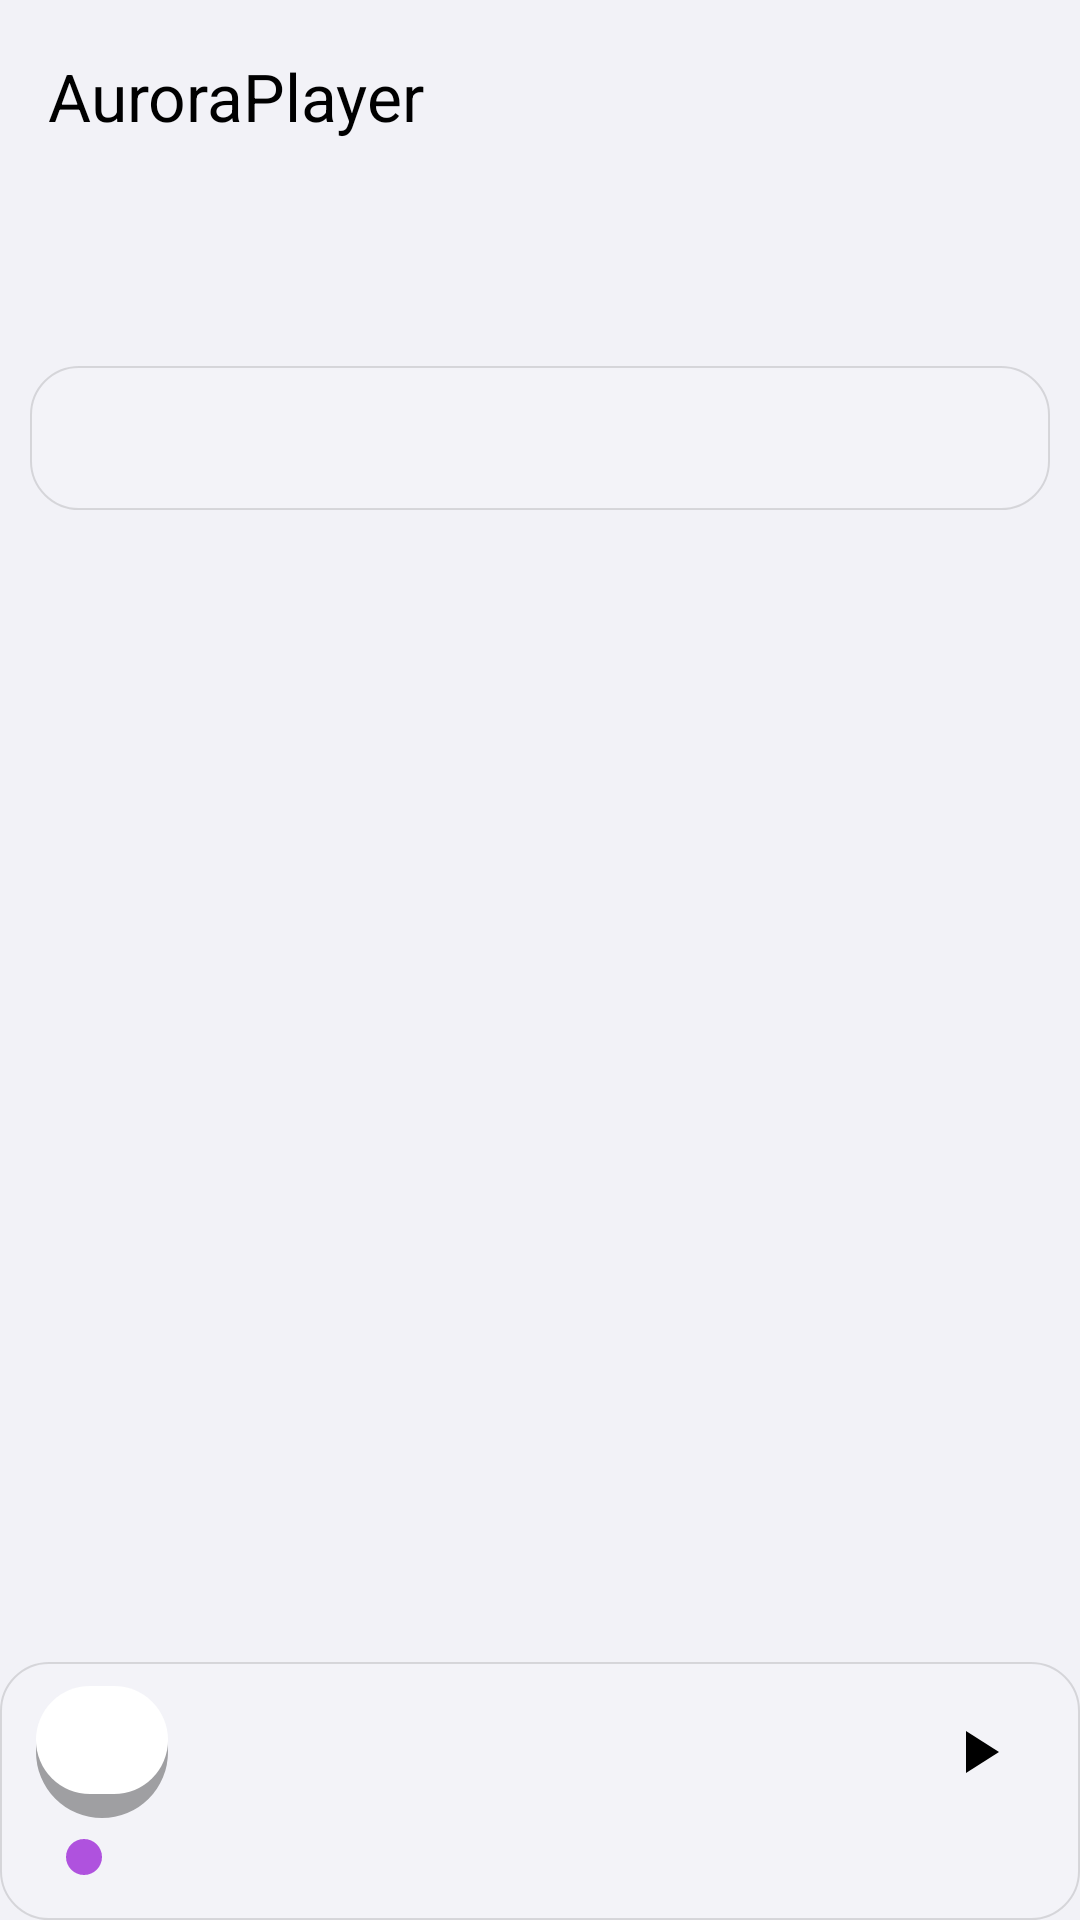

This screen was rendered from an Android layout file. Write that file and the resources it references.
<!-- AndroidManifest.xml: activity theme Theme.AuroraPlayer -->
<!-- res/layout/activity_main.xml -->
<?xml version="1.0" encoding="utf-8"?>
<androidx.coordinatorlayout.widget.CoordinatorLayout xmlns:android="http://schemas.android.com/apk/res/android"
    xmlns:app="http://schemas.android.com/apk/res-auto"
    android:layout_width="match_parent"
    android:layout_height="match_parent"
    android:background="@color/background_primary">

    <LinearLayout
        android:layout_width="match_parent"
        android:layout_height="match_parent"
        android:orientation="vertical">

        <com.google.android.material.appbar.AppBarLayout
            android:layout_width="match_parent"
            android:layout_height="wrap_content"
            android:background="@color/background_primary">

            <androidx.appcompat.widget.Toolbar
                android:id="@+id/toolbar"
                android:layout_width="match_parent"
                android:layout_height="?attr/actionBarSize"
                app:title="@string/app_name"
                app:titleTextColor="@color/text_primary" />
        </com.google.android.material.appbar.AppBarLayout>

        <com.google.android.material.tabs.TabLayout
            android:id="@+id/categoryTabs"
            android:layout_width="match_parent"
            android:layout_height="wrap_content"
            android:background="@color/background_primary"
            app:tabMode="fixed"
            app:tabGravity="fill"
            app:tabTextColor="@color/nav_item_unselected"
            app:tabSelectedTextColor="@color/accent_default"
            app:tabIndicatorColor="@color/accent_default" />

        <androidx.appcompat.widget.SearchView
            android:id="@+id/searchView"
            android:layout_width="match_parent"
            android:layout_height="wrap_content"
            android:layout_margin="10dp"
            android:background="@drawable/glass_background"
            android:queryHint="@string/library_search" />

        <androidx.recyclerview.widget.RecyclerView
            android:id="@+id/recyclerSongs"
            android:layout_width="match_parent"
            android:layout_height="0dp"
            android:layout_weight="1"
            android:clipToPadding="false"
            android:paddingBottom="90dp" />
    </LinearLayout>

    <include
        android:id="@+id/includedPlayerBar"
        layout="@layout/player_bar"
        android:layout_width="match_parent"
        android:layout_height="wrap_content"
        android:layout_gravity="bottom" />
</androidx.coordinatorlayout.widget.CoordinatorLayout>
<!-- res/layout/player_bar.xml (included above) -->
<?xml version="1.0" encoding="utf-8"?>
<LinearLayout xmlns:android="http://schemas.android.com/apk/res/android"
    android:id="@+id/playerBarRoot"
    android:layout_width="match_parent"
    android:layout_height="wrap_content"
    android:layout_gravity="bottom"
    android:orientation="vertical"
    android:background="@drawable/glass_background"
    android:paddingStart="12dp"
    android:paddingEnd="12dp"
    android:paddingTop="8dp"
    android:paddingBottom="12dp">

    <LinearLayout
        android:layout_width="match_parent"
        android:layout_height="wrap_content"
        android:orientation="horizontal"
        android:gravity="center_vertical">

        <ImageView
            android:id="@+id/barArtwork"
            android:layout_width="44dp"
            android:layout_height="44dp"
            android:scaleType="centerCrop"
            android:background="@drawable/artwork_background"
            android:contentDescription="@string/cd_album_artwork" />

        <LinearLayout
            android:layout_width="0dp"
            android:layout_height="wrap_content"
            android:layout_weight="1"
            android:orientation="vertical"
            android:layout_marginStart="10dp">

            <TextView
                android:id="@+id/barTitle"
                style="@style/TextTitle"
                android:layout_width="match_parent"
                android:layout_height="wrap_content"
                android:maxLines="1"
                android:ellipsize="end"
                android:textSize="14sp" />

            <TextView
                android:id="@+id/barArtist"
                style="@style/TextSubtitle"
                android:layout_width="match_parent"
                android:layout_height="wrap_content"
                android:maxLines="1"
                android:ellipsize="end"
                android:textSize="12sp" />
        </LinearLayout>

        <ImageButton
            android:id="@+id/barToggle"
            android:layout_width="44dp"
            android:layout_height="44dp"
            android:background="?attr/selectableItemBackgroundBorderless"
            android:src="@drawable/ic_play"
            android:contentDescription="@string/cd_play_pause" />
    </LinearLayout>

    <SeekBar
        android:id="@+id/barProgress"
        android:layout_width="match_parent"
        android:layout_height="wrap_content"
        android:layout_marginTop="4dp"
        android:max="1000"
        android:progressTint="@color/accent_default"
        android:thumbTint="@color/accent_default" />
</LinearLayout>
<!-- resources referenced by this layout -->
<resources>
  <color name="accent_default">#AF52DE</color>
  <color name="background_primary">#F2F2F7</color>
  <color name="nav_item_unselected">#00000099</color>
  <color name="text_primary">#000000</color>
  <!-- drawable artwork_background (drawable) -->
  <?xml version="1.0" encoding="utf-8"?>
  <layer-list xmlns:android="http://schemas.android.com/apk/res/android">
      
      <item>
          <shape android:shape="rectangle">
              <solid android:color="@color/artwork_shadow" />
              <corners android:radius="22dp" />
          </shape>
      </item>
      
      <item
          android:left="0dp"
          android:top="0dp"
          android:right="0dp"
          android:bottom="8dp">
          <shape android:shape="rectangle">
              <solid android:color="@color/background_secondary" />
              <corners android:radius="22dp" />
          </shape>
      </item>
  </layer-list>
  <!-- drawable glass_background (drawable) -->
  <?xml version="1.0" encoding="utf-8"?>
  <shape xmlns:android="http://schemas.android.com/apk/res/android"
      android:shape="rectangle">
      <solid android:color="@color/glass_ultra_thin" />
      <corners android:radius="16dp" />
      <stroke
          android:width="0.5dp"
          android:color="@color/card_stroke" />
  </shape>
  <!-- drawable ic_play (drawable) -->
  <?xml version="1.0" encoding="utf-8"?>
  <vector xmlns:android="http://schemas.android.com/apk/res/android"
      android:width="24dp"
      android:height="24dp"
      android:viewportWidth="24"
      android:viewportHeight="24"
      android:tint="@color/white">
      <path
          android:fillColor="@android:color/white"
          android:pathData="M8,5v14l11,-7z" />
  </vector>
  <string name="app_name">AuroraPlayer</string>
  <string name="cd_album_artwork">Album artwork</string>
  <string name="cd_play_pause">Play or pause</string>
  <string name="library_search">Search songs, albums, artists…</string>
  <style name="TextSubtitle">
          <item name="android:textSize">15sp</item>
          <item name="android:textColor">@color/text_secondary</item>
          <item name="android:fontFamily">sans-serif</item>
      </style>
  <style name="TextTitle">
          <item name="android:textSize">17sp</item>
          <item name="android:textColor">@color/text_primary</item>
          <item name="android:fontFamily">sans-serif</item>
      </style>
  <style name="Theme.AuroraPlayer" parent="Theme.Material3.DayNight.NoActionBar">
          
          <item name="colorPrimary">@color/accent_default</item>
          <item name="colorPrimaryVariant">@color/accent_default</item>
          <item name="colorOnPrimary">@color/icon_on_accent</item>
  
          
          <item name="colorSecondary">@color/accent_default</item>
          <item name="colorSecondaryVariant">@color/accent_default</item>
          <item name="colorOnSecondary">@color/icon_on_accent</item>
  
          
          <item name="android:colorBackground">@color/background_primary</item>
          <item name="colorSurface">@color/background_secondary</item>
          <item name="colorOnSurface">@color/text_primary</item>
  
          
          <item name="android:statusBarColor">@color/status_bar</item>
          <item name="android:navigationBarColor">@color/background_primary</item>
          <item name="android:windowLightStatusBar">true</item>
  
          
          <item name="android:textColorPrimary">@color/text_primary</item>
          <item name="android:textColorSecondary">@color/text_secondary</item>
  
          
          <item name="android:windowBackground">@color/background_primary</item>
  
          
          <item name="android:tint">@null</item>
      </style>
  <color name="artwork_shadow">#59000000</color>
  <color name="background_secondary">#FFFFFF</color>
  <color name="glass_ultra_thin">#14FFFFFF</color>
  <color name="card_stroke">#1F000000</color>
  <color name="white">#000000</color>
  <color name="text_secondary">#00000099</color>
  <color name="icon_on_accent">#FFFFFF</color>
  <color name="status_bar">#F2F2F7</color>
</resources>
